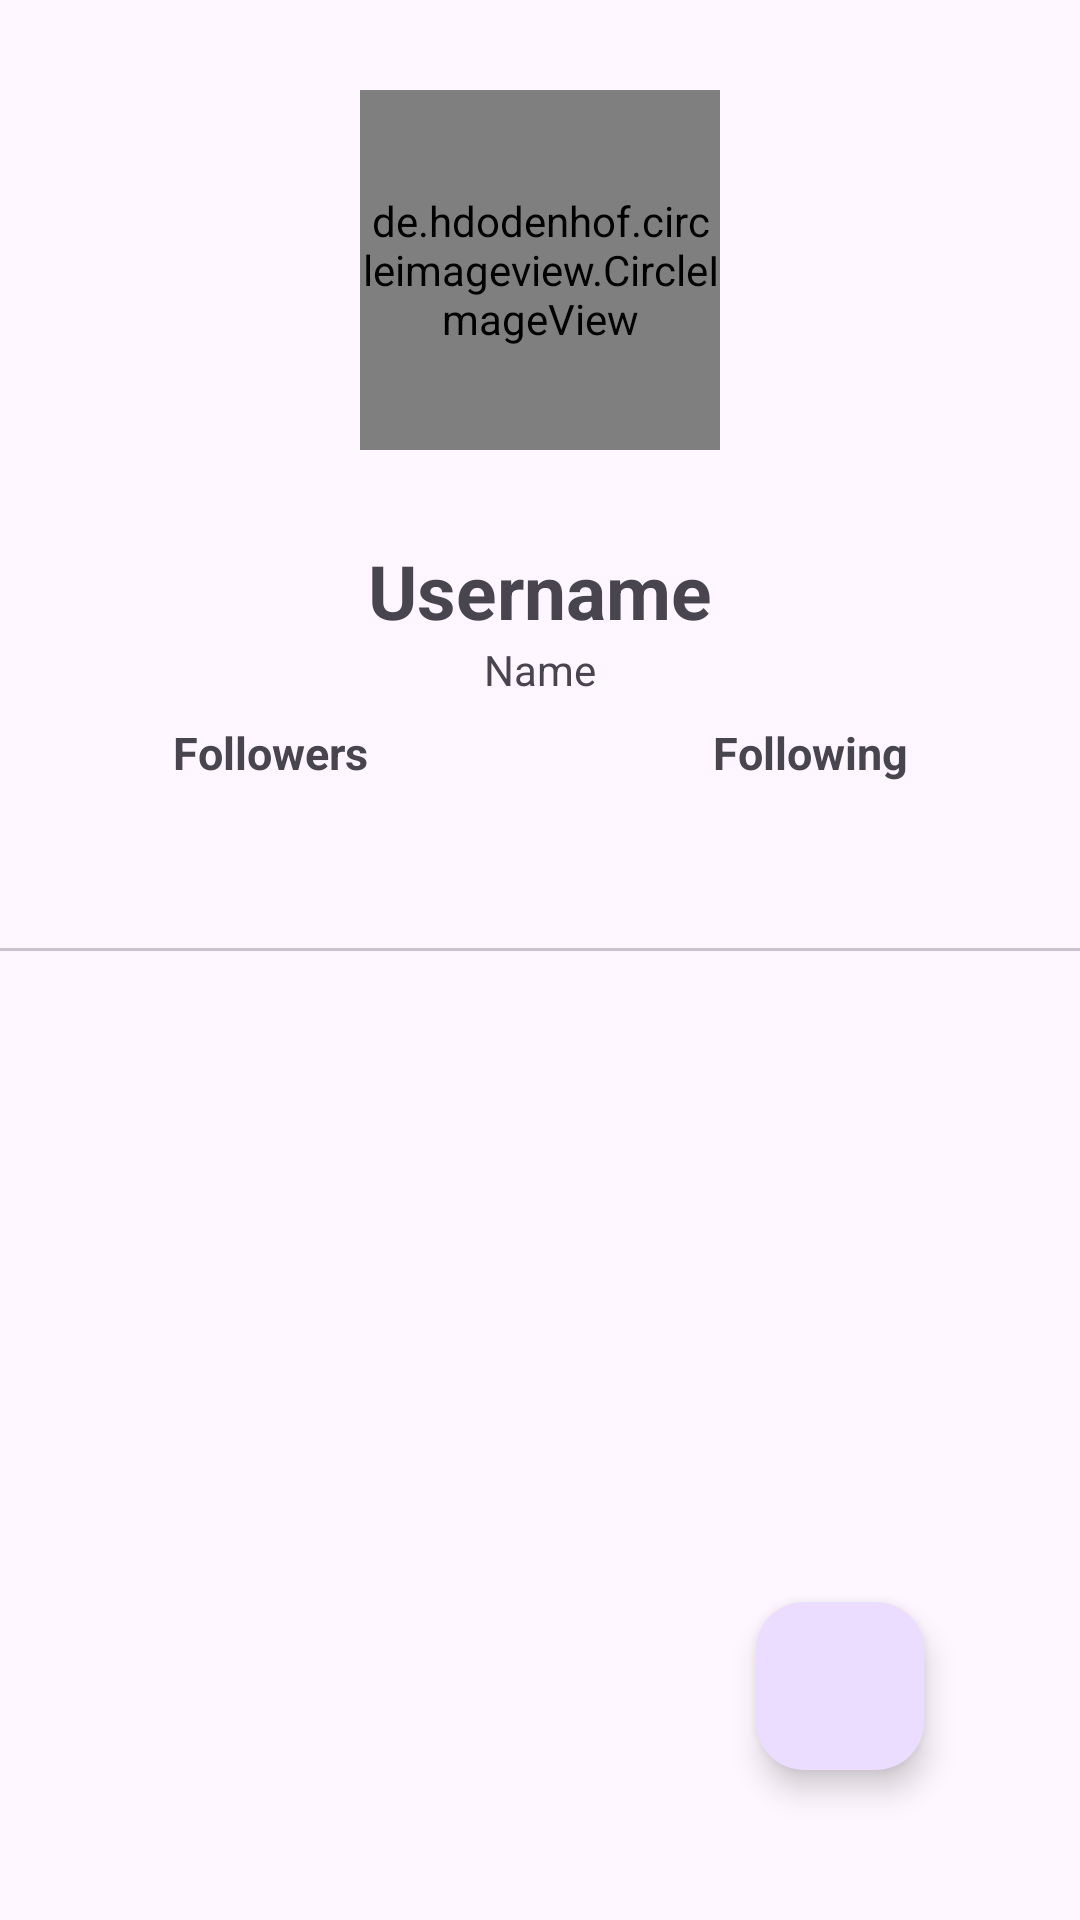

The Android layout XML behind this screen, and the referenced resources:
<!-- AndroidManifest.xml: application theme Theme.GithubUser -->
<!-- res/layout/activity_detail.xml -->
<?xml version="1.0" encoding="utf-8"?>
<androidx.constraintlayout.widget.ConstraintLayout xmlns:android="http://schemas.android.com/apk/res/android"
    xmlns:app="http://schemas.android.com/apk/res-auto"
    xmlns:tools="http://schemas.android.com/tools"
    android:layout_width="match_parent"
    android:layout_height="match_parent"
    tools:context=".ui.DetailActivity">

    <ScrollView
        android:layout_width="match_parent"
        android:layout_height="match_parent"
        android:fillViewport="true"
        android:orientation="vertical"
        app:layout_constraintBottom_toBottomOf="parent"
        app:layout_constraintEnd_toEndOf="parent"
        app:layout_constraintStart_toStartOf="parent"
        app:layout_constraintTop_toTopOf="parent"
        tools:context=".ui.DetailActivity">

        <LinearLayout
            android:layout_width="match_parent"
            android:layout_height="match_parent"
            android:orientation="vertical">

            <de.hdodenhof.circleimageview.CircleImageView xmlns:app="http://schemas.android.com/apk/res-auto"
                android:id="@+id/ivProfile"
                android:layout_width="120dp"
                android:layout_height="120dp"
                android:layout_gravity="center"
                android:layout_marginTop="30dp"
                android:layout_marginBottom="30dp"
                app:civ_border_color="#FF000000"
                app:civ_border_width="2dp" />

            <TextView
                android:id="@+id/tvUsername"
                android:layout_width="match_parent"
                android:layout_height="wrap_content"
                android:text="@string/username"
                android:textAlignment="center"
                android:textSize="25sp"
                android:textStyle="bold" />

            <TextView
                android:id="@+id/tvName"
                android:layout_width="match_parent"
                android:layout_height="wrap_content"
                android:text="@string/name"
                android:textAlignment="center" />

            <LinearLayout
                android:layout_width="match_parent"
                android:layout_height="wrap_content"
                android:orientation="horizontal">

                <TextView
                    android:id="@+id/tvFollowers"
                    android:layout_width="wrap_content"
                    android:layout_height="wrap_content"
                    android:layout_weight="1"
                    android:paddingTop="8sp"
                    android:paddingBottom="8sp"
                    android:text="@string/followers"
                    android:textAlignment="center"
                    android:textSize="15sp"
                    android:textStyle="bold" />

                <TextView
                    android:id="@+id/tvFollowing"
                    android:layout_width="wrap_content"
                    android:layout_height="wrap_content"
                    android:layout_weight="1"
                    android:paddingTop="8sp"
                    android:paddingBottom="8sp"
                    android:text="@string/following"
                    android:textAlignment="center"
                    android:textSize="15sp"
                    android:textStyle="bold" />

            </LinearLayout>

            <ProgressBar
                android:id="@+id/progressBar"
                style="?android:attr/progressBarStyle"
                android:layout_width="wrap_content"
                android:layout_height="wrap_content"
                android:layout_gravity="center"
                android:visibility="gone"
                app:layout_constraintBottom_toBottomOf="parent"
                app:layout_constraintEnd_toEndOf="parent"
                app:layout_constraintStart_toStartOf="parent"
                app:layout_constraintTop_toTopOf="parent"
                tools:visibility="visible" />

            <com.google.android.material.tabs.TabLayout
                android:id="@+id/tabs"
                android:layout_width="match_parent"
                android:layout_height="wrap_content" />

            <androidx.viewpager2.widget.ViewPager2
                android:id="@+id/view_pager"
                android:layout_width="match_parent"
                android:layout_height="match_parent" />
        </LinearLayout>
    </ScrollView>
    <com.google.android.material.floatingactionbutton.FloatingActionButton
        android:id="@+id/faFavorite"
        android:layout_width="wrap_content"
        android:layout_height="wrap_content"
        android:layout_marginEnd="52dp"
        android:layout_marginBottom="50dp"
        app:fabSize='mini'
        app:tint="@color/white"
        android:clickable="true"
        android:src="@drawable/ic_favorite"
        app:layout_constraintBottom_toBottomOf="parent"
        app:layout_constraintEnd_toEndOf="parent"/>
</androidx.constraintlayout.widget.ConstraintLayout>
<!-- resources referenced by this layout -->
<resources>
  <string name="followers">Followers</string>
  <string name="following">Following</string>
  <string name="name">Name</string>
  <string name="username">Username</string>
  <style name="Theme.GithubUser" parent="Base.Theme.GithubUser" />
  <style name="Base.Theme.GithubUser" parent="Theme.Material3.DayNight">
          
      </style>
  <!-- not gathered from this repository: default colours our renderer supplied (Android Studio template values) -->
  <color name="white">#FFFFFFFF</color>
</resources>
